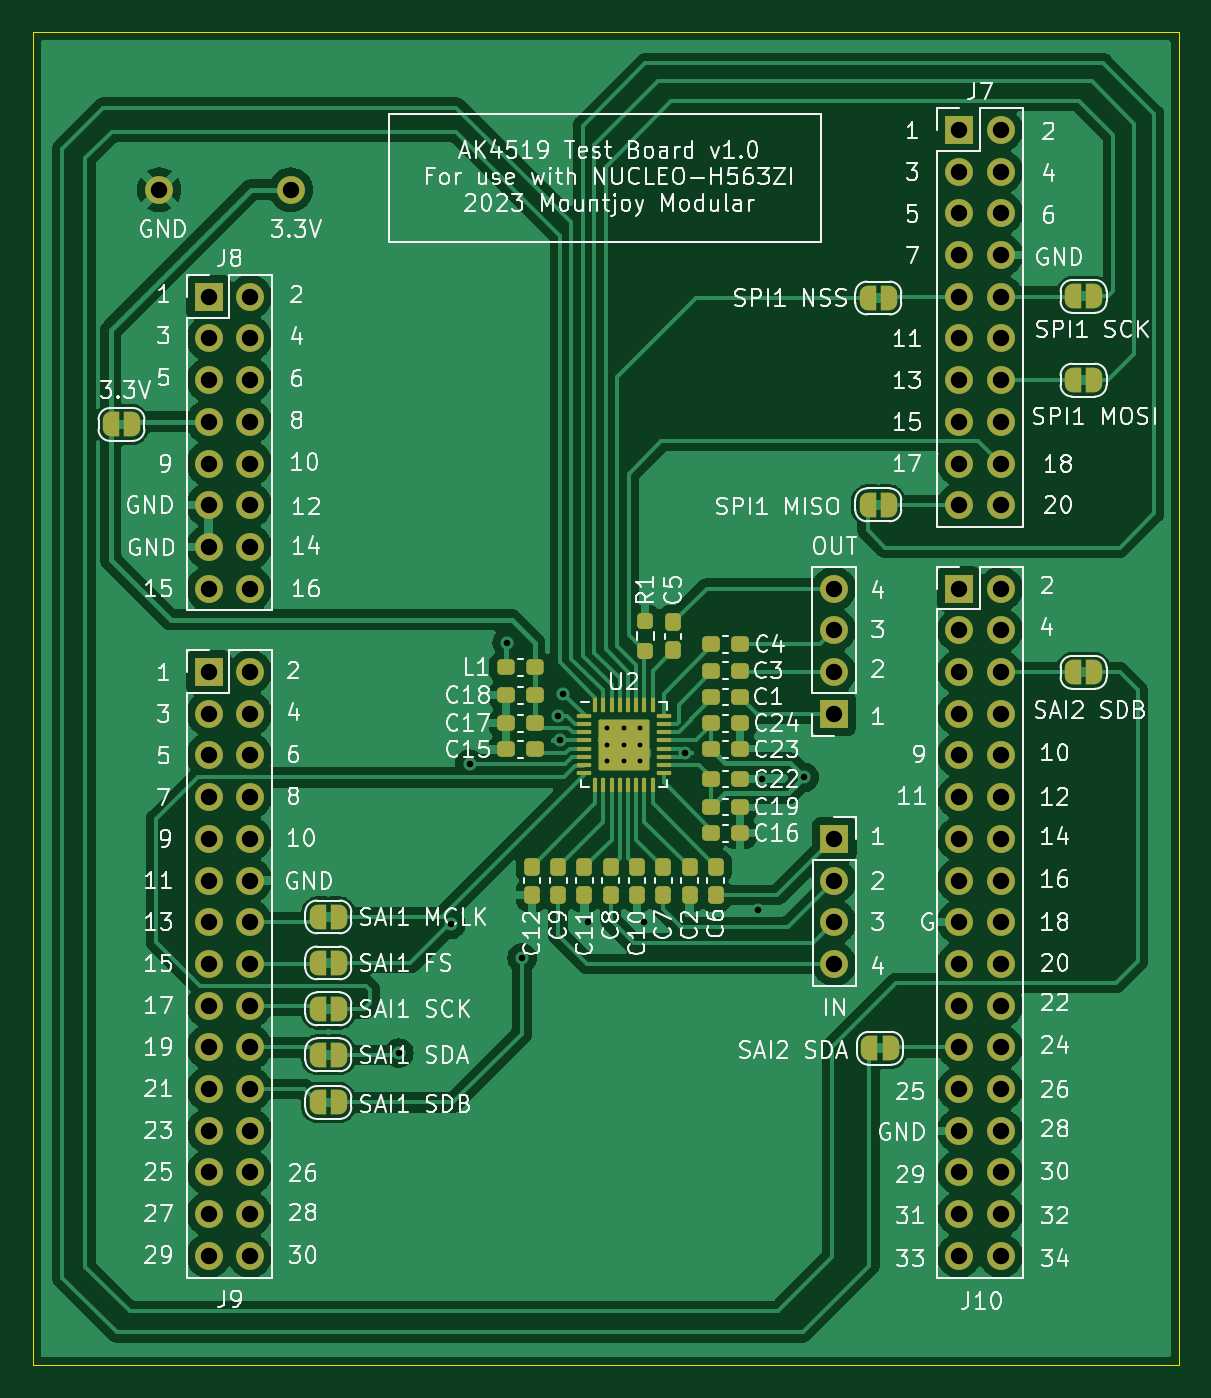
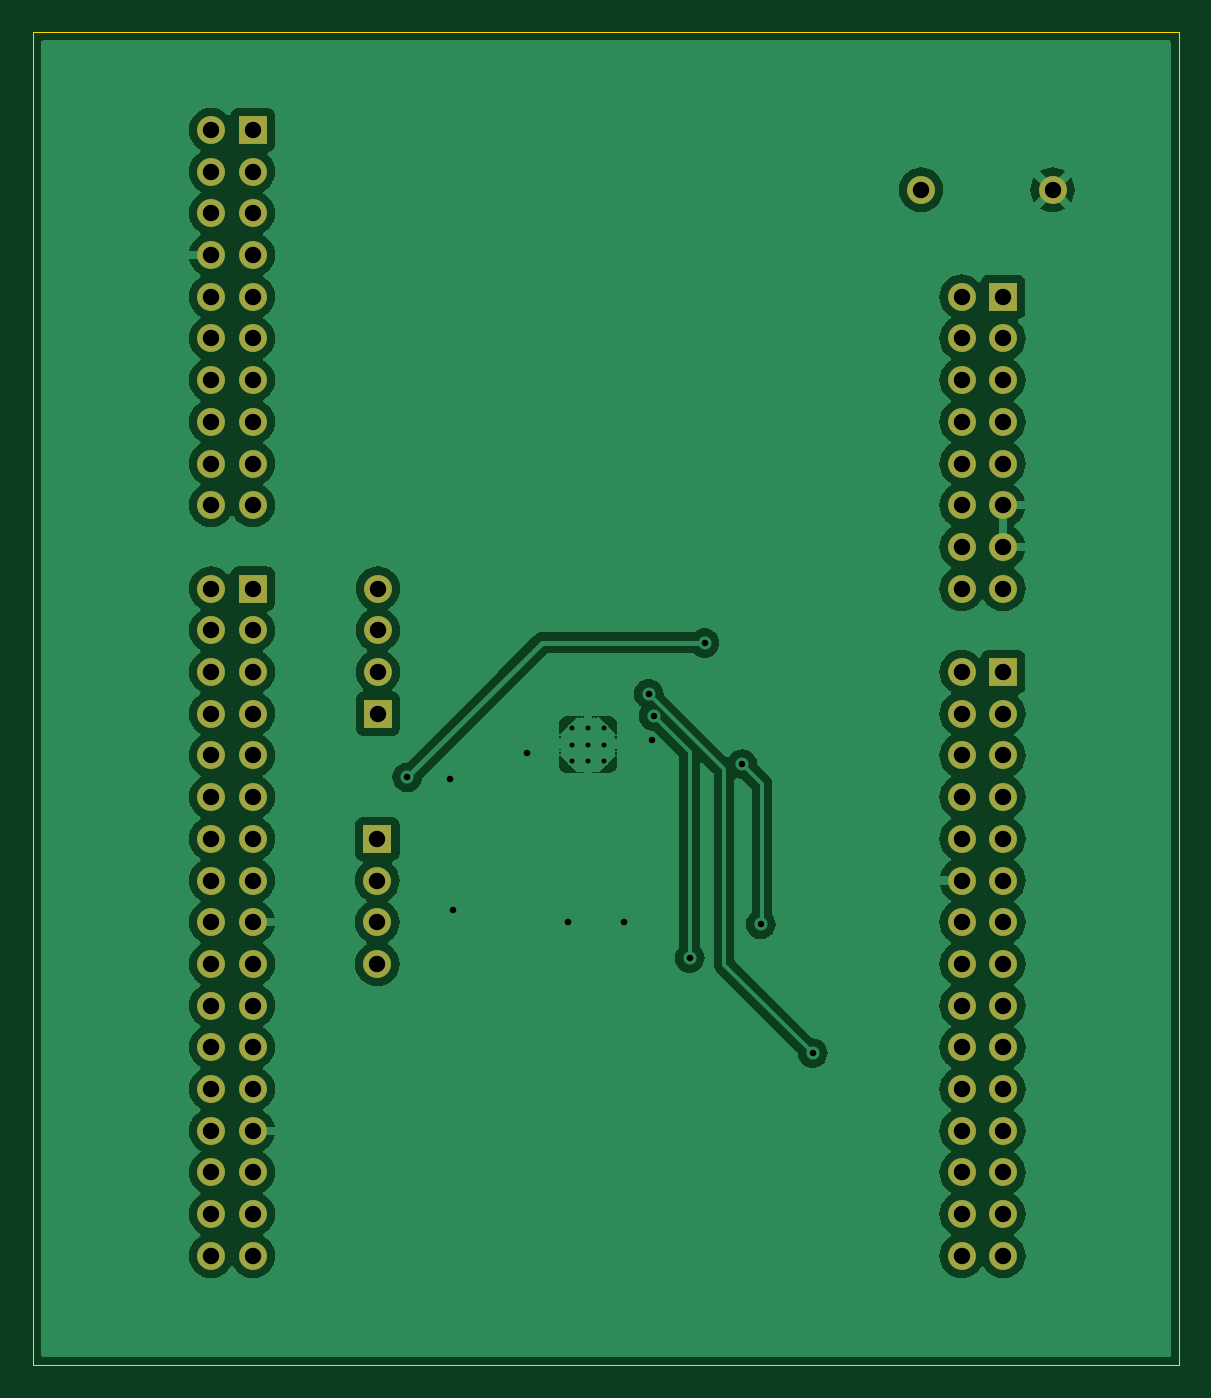
Circuit board: 11 layer files. Board 69.8 x 81.2 mm.
- bottom_copper: AK4619_DevBoard-B_Cu.gbr (111403 bytes)
- bottom_mask: AK4619_DevBoard-B_Mask.gbr (3490 bytes)
- paste: AK4619_DevBoard-B_Paste.gbr (458 bytes)
- bottom_silk: AK4619_DevBoard-B_Silkscreen.gbr (459 bytes)
- outline: AK4619_DevBoard-Edge_Cuts.gbr (615 bytes)
- top_copper: AK4619_DevBoard-F_Cu.gbr (166797 bytes)
- top_mask: AK4619_DevBoard-F_Mask.gbr (9078 bytes)
- paste: AK4619_DevBoard-F_Paste.gbr (12770 bytes)
- top_silk: AK4619_DevBoard-F_Silkscreen.gbr (199860 bytes)
- drill: AK4619_DevBoard-NPTH.drl (268 bytes)
- drill: AK4619_DevBoard-PTH.drl (1923 bytes)

=== bottom_copper: AK4619_DevBoard-B_Cu.gbr (111403 bytes, source omitted) ===
=== bottom_mask: AK4619_DevBoard-B_Mask.gbr ===
%TF.GenerationSoftware,KiCad,Pcbnew,7.0.6*%
%TF.CreationDate,2023-08-01T18:28:40+01:00*%
%TF.ProjectId,AK4619_DevBoard,414b3436-3139-45f4-9465-76426f617264,rev?*%
%TF.SameCoordinates,Original*%
%TF.FileFunction,Soldermask,Bot*%
%TF.FilePolarity,Negative*%
%FSLAX46Y46*%
G04 Gerber Fmt 4.6, Leading zero omitted, Abs format (unit mm)*
G04 Created by KiCad (PCBNEW 7.0.6) date 2023-08-01 18:28:40*
%MOMM*%
%LPD*%
G01*
G04 APERTURE LIST*
%ADD10C,1.700000*%
%ADD11R,1.700000X1.700000*%
%ADD12O,1.700000X1.700000*%
G04 APERTURE END LIST*
D10*
%TO.C,TP2*%
X144700000Y-39200000D03*
%TD*%
%TO.C,TP1*%
X136700000Y-39200000D03*
%TD*%
D11*
%TO.C,J2*%
X177825000Y-78740000D03*
D12*
X177825000Y-81280000D03*
X177825000Y-83820000D03*
X177825000Y-86360000D03*
%TD*%
%TO.C,J1*%
X177800000Y-63500000D03*
X177800000Y-66040000D03*
X177800000Y-68580000D03*
D11*
X177800000Y-71120000D03*
%TD*%
%TO.C,J10*%
X185420000Y-63500000D03*
D12*
X187960000Y-63500000D03*
X185420000Y-66040000D03*
X187960000Y-66040000D03*
X185420000Y-68580000D03*
X187960000Y-68580000D03*
X185420000Y-71120000D03*
X187960000Y-71120000D03*
X185420000Y-73660000D03*
X187960000Y-73660000D03*
X185420000Y-76200000D03*
X187960000Y-76200000D03*
X185420000Y-78740000D03*
X187960000Y-78740000D03*
X185420000Y-81280000D03*
X187960000Y-81280000D03*
X185420000Y-83820000D03*
X187960000Y-83820000D03*
X185420000Y-86360000D03*
X187960000Y-86360000D03*
X185420000Y-88900000D03*
X187960000Y-88900000D03*
X185420000Y-91440000D03*
X187960000Y-91440000D03*
X185420000Y-93980000D03*
X187960000Y-93980000D03*
X185420000Y-96520000D03*
X187960000Y-96520000D03*
X185420000Y-99060000D03*
X187960000Y-99060000D03*
X185420000Y-101600000D03*
X187960000Y-101600000D03*
X185420000Y-104140000D03*
X187960000Y-104140000D03*
%TD*%
D11*
%TO.C,J7*%
X185420000Y-35560000D03*
D12*
X187960000Y-35560000D03*
X185420000Y-38100000D03*
X187960000Y-38100000D03*
X185420000Y-40640000D03*
X187960000Y-40640000D03*
X185420000Y-43180000D03*
X187960000Y-43180000D03*
X185420000Y-45720000D03*
X187960000Y-45720000D03*
X185420000Y-48260000D03*
X187960000Y-48260000D03*
X185420000Y-50800000D03*
X187960000Y-50800000D03*
X185420000Y-53340000D03*
X187960000Y-53340000D03*
X185420000Y-55880000D03*
X187960000Y-55880000D03*
X185420000Y-58420000D03*
X187960000Y-58420000D03*
%TD*%
D11*
%TO.C,J8*%
X139700000Y-45720000D03*
D12*
X142240000Y-45720000D03*
X139700000Y-48260000D03*
X142240000Y-48260000D03*
X139700000Y-50800000D03*
X142240000Y-50800000D03*
X139700000Y-53340000D03*
X142240000Y-53340000D03*
X139700000Y-55880000D03*
X142240000Y-55880000D03*
X139700000Y-58420000D03*
X142240000Y-58420000D03*
X139700000Y-60960000D03*
X142240000Y-60960000D03*
X139700000Y-63500000D03*
X142240000Y-63500000D03*
%TD*%
D11*
%TO.C,J9*%
X139700000Y-68580000D03*
D12*
X142240000Y-68580000D03*
X139700000Y-71120000D03*
X142240000Y-71120000D03*
X139700000Y-73660000D03*
X142240000Y-73660000D03*
X139700000Y-76200000D03*
X142240000Y-76200000D03*
X139700000Y-78740000D03*
X142240000Y-78740000D03*
X139700000Y-81280000D03*
X142240000Y-81280000D03*
X139700000Y-83820000D03*
X142240000Y-83820000D03*
X139700000Y-86360000D03*
X142240000Y-86360000D03*
X139700000Y-88900000D03*
X142240000Y-88900000D03*
X139700000Y-91440000D03*
X142240000Y-91440000D03*
X139700000Y-93980000D03*
X142240000Y-93980000D03*
X139700000Y-96520000D03*
X142240000Y-96520000D03*
X139700000Y-99060000D03*
X142240000Y-99060000D03*
X139700000Y-101600000D03*
X142240000Y-101600000D03*
X139700000Y-104140000D03*
X142240000Y-104140000D03*
%TD*%
M02*

=== paste: AK4619_DevBoard-B_Paste.gbr ===
%TF.GenerationSoftware,KiCad,Pcbnew,7.0.6*%
%TF.CreationDate,2023-08-01T18:28:40+01:00*%
%TF.ProjectId,AK4619_DevBoard,414b3436-3139-45f4-9465-76426f617264,rev?*%
%TF.SameCoordinates,Original*%
%TF.FileFunction,Paste,Bot*%
%TF.FilePolarity,Positive*%
%FSLAX46Y46*%
G04 Gerber Fmt 4.6, Leading zero omitted, Abs format (unit mm)*
G04 Created by KiCad (PCBNEW 7.0.6) date 2023-08-01 18:28:40*
%MOMM*%
%LPD*%
G01*
G04 APERTURE LIST*
G04 APERTURE END LIST*
M02*

=== bottom_silk: AK4619_DevBoard-B_Silkscreen.gbr ===
%TF.GenerationSoftware,KiCad,Pcbnew,7.0.6*%
%TF.CreationDate,2023-08-01T18:28:40+01:00*%
%TF.ProjectId,AK4619_DevBoard,414b3436-3139-45f4-9465-76426f617264,rev?*%
%TF.SameCoordinates,Original*%
%TF.FileFunction,Legend,Bot*%
%TF.FilePolarity,Positive*%
%FSLAX46Y46*%
G04 Gerber Fmt 4.6, Leading zero omitted, Abs format (unit mm)*
G04 Created by KiCad (PCBNEW 7.0.6) date 2023-08-01 18:28:40*
%MOMM*%
%LPD*%
G01*
G04 APERTURE LIST*
G04 APERTURE END LIST*
M02*

=== outline: AK4619_DevBoard-Edge_Cuts.gbr ===
%TF.GenerationSoftware,KiCad,Pcbnew,7.0.6*%
%TF.CreationDate,2023-08-01T18:28:40+01:00*%
%TF.ProjectId,AK4619_DevBoard,414b3436-3139-45f4-9465-76426f617264,rev?*%
%TF.SameCoordinates,Original*%
%TF.FileFunction,Profile,NP*%
%FSLAX46Y46*%
G04 Gerber Fmt 4.6, Leading zero omitted, Abs format (unit mm)*
G04 Created by KiCad (PCBNEW 7.0.6) date 2023-08-01 18:28:40*
%MOMM*%
%LPD*%
G01*
G04 APERTURE LIST*
%TA.AperFunction,Profile*%
%ADD10C,0.050000*%
%TD*%
G04 APERTURE END LIST*
D10*
X129000000Y-29600000D02*
X198800000Y-29600000D01*
X198800000Y-110800000D01*
X129000000Y-110800000D01*
X129000000Y-29600000D01*
M02*

=== top_copper: AK4619_DevBoard-F_Cu.gbr (166797 bytes, source omitted) ===
=== top_mask: AK4619_DevBoard-F_Mask.gbr (9078 bytes, source omitted) ===
=== paste: AK4619_DevBoard-F_Paste.gbr (12770 bytes, source withheld) ===
=== top_silk: AK4619_DevBoard-F_Silkscreen.gbr (199860 bytes, source omitted) ===
=== drill: AK4619_DevBoard-NPTH.drl ===
M48
; DRILL file {KiCad 7.0.6} date Tue Aug  1 18:28:42 2023
; FORMAT={-:-/ absolute / inch / decimal}
; #@! TF.CreationDate,2023-08-01T18:28:42+01:00
; #@! TF.GenerationSoftware,Kicad,Pcbnew,7.0.6
; #@! TF.FileFunction,NonPlated,1,2,NPTH
FMAT,2
INCH
%
G90
G05
T0
M30

=== drill: AK4619_DevBoard-PTH.drl ===
M48
; DRILL file {KiCad 7.0.6} date Tue Aug  1 18:28:42 2023
; FORMAT={-:-/ absolute / inch / decimal}
; #@! TF.CreationDate,2023-08-01T18:28:42+01:00
; #@! TF.GenerationSoftware,Kicad,Pcbnew,7.0.6
; #@! TF.FileFunction,Plated,1,2,PTH
FMAT,2
INCH
; #@! TA.AperFunction,Plated,PTH,ComponentDrill
T1C0.0118
; #@! TA.AperFunction,Plated,PTH,ViaDrill
T2C0.0157
; #@! TA.AperFunction,Plated,PTH,ComponentDrill
T3C0.0394
%
G90
G05
T1
X6.4567Y-2.8346
X6.4567Y-2.874
X6.4567Y-2.9134
X6.4961Y-2.8346
X6.4961Y-2.874
X6.4961Y-2.9134
X6.5354Y-2.8346
X6.5354Y-2.874
X6.5354Y-2.9134
T2
X5.9567Y-3.6142
X6.0814Y-3.3054
X6.126Y-2.9213
X6.2165Y-2.6299
X6.252Y-3.3858
X6.3386Y-2.8051
X6.3425Y-2.8622
X6.3504Y-2.752
X6.4094Y-3.2992
X6.5433Y-3.2992
X6.6417Y-2.8937
X6.8189Y-3.2717
X6.8268Y-2.9567
X6.9291Y-2.9528
T3
X5.3819Y-1.5433
X5.5Y-1.8
X5.5Y-1.9
X5.5Y-2.0
X5.5Y-2.1
X5.5Y-2.2
X5.5Y-2.3
X5.5Y-2.4
X5.5Y-2.5
X5.5Y-2.7
X5.5Y-2.8
X5.5Y-2.9
X5.5Y-3.0
X5.5Y-3.1
X5.5Y-3.2
X5.5Y-3.3
X5.5Y-3.4
X5.5Y-3.5
X5.5Y-3.6
X5.5Y-3.7
X5.5Y-3.8
X5.5Y-3.9
X5.5Y-4.0
X5.5Y-4.1
X5.6Y-1.8
X5.6Y-1.9
X5.6Y-2.0
X5.6Y-2.1
X5.6Y-2.2
X5.6Y-2.3
X5.6Y-2.4
X5.6Y-2.5
X5.6Y-2.7
X5.6Y-2.8
X5.6Y-2.9
X5.6Y-3.0
X5.6Y-3.1
X5.6Y-3.2
X5.6Y-3.3
X5.6Y-3.4
X5.6Y-3.5
X5.6Y-3.6
X5.6Y-3.7
X5.6Y-3.8
X5.6Y-3.9
X5.6Y-4.0
X5.6Y-4.1
X5.6969Y-1.5433
X7.0Y-2.5
X7.0Y-2.6
X7.0Y-2.7
X7.0Y-2.8
X7.001Y-3.1
X7.001Y-3.2
X7.001Y-3.3
X7.001Y-3.4
X7.3Y-1.4
X7.3Y-1.5
X7.3Y-1.6
X7.3Y-1.7
X7.3Y-1.8
X7.3Y-1.9
X7.3Y-2.0
X7.3Y-2.1
X7.3Y-2.2
X7.3Y-2.3
X7.3Y-2.5
X7.3Y-2.6
X7.3Y-2.7
X7.3Y-2.8
X7.3Y-2.9
X7.3Y-3.0
X7.3Y-3.1
X7.3Y-3.2
X7.3Y-3.3
X7.3Y-3.4
X7.3Y-3.5
X7.3Y-3.6
X7.3Y-3.7
X7.3Y-3.8
X7.3Y-3.9
X7.3Y-4.0
X7.3Y-4.1
X7.4Y-1.4
X7.4Y-1.5
X7.4Y-1.6
X7.4Y-1.7
X7.4Y-1.8
X7.4Y-1.9
X7.4Y-2.0
X7.4Y-2.1
X7.4Y-2.2
X7.4Y-2.3
X7.4Y-2.5
X7.4Y-2.6
X7.4Y-2.7
X7.4Y-2.8
X7.4Y-2.9
X7.4Y-3.0
X7.4Y-3.1
X7.4Y-3.2
X7.4Y-3.3
X7.4Y-3.4
X7.4Y-3.5
X7.4Y-3.6
X7.4Y-3.7
X7.4Y-3.8
X7.4Y-3.9
X7.4Y-4.0
X7.4Y-4.1
T0
M30

